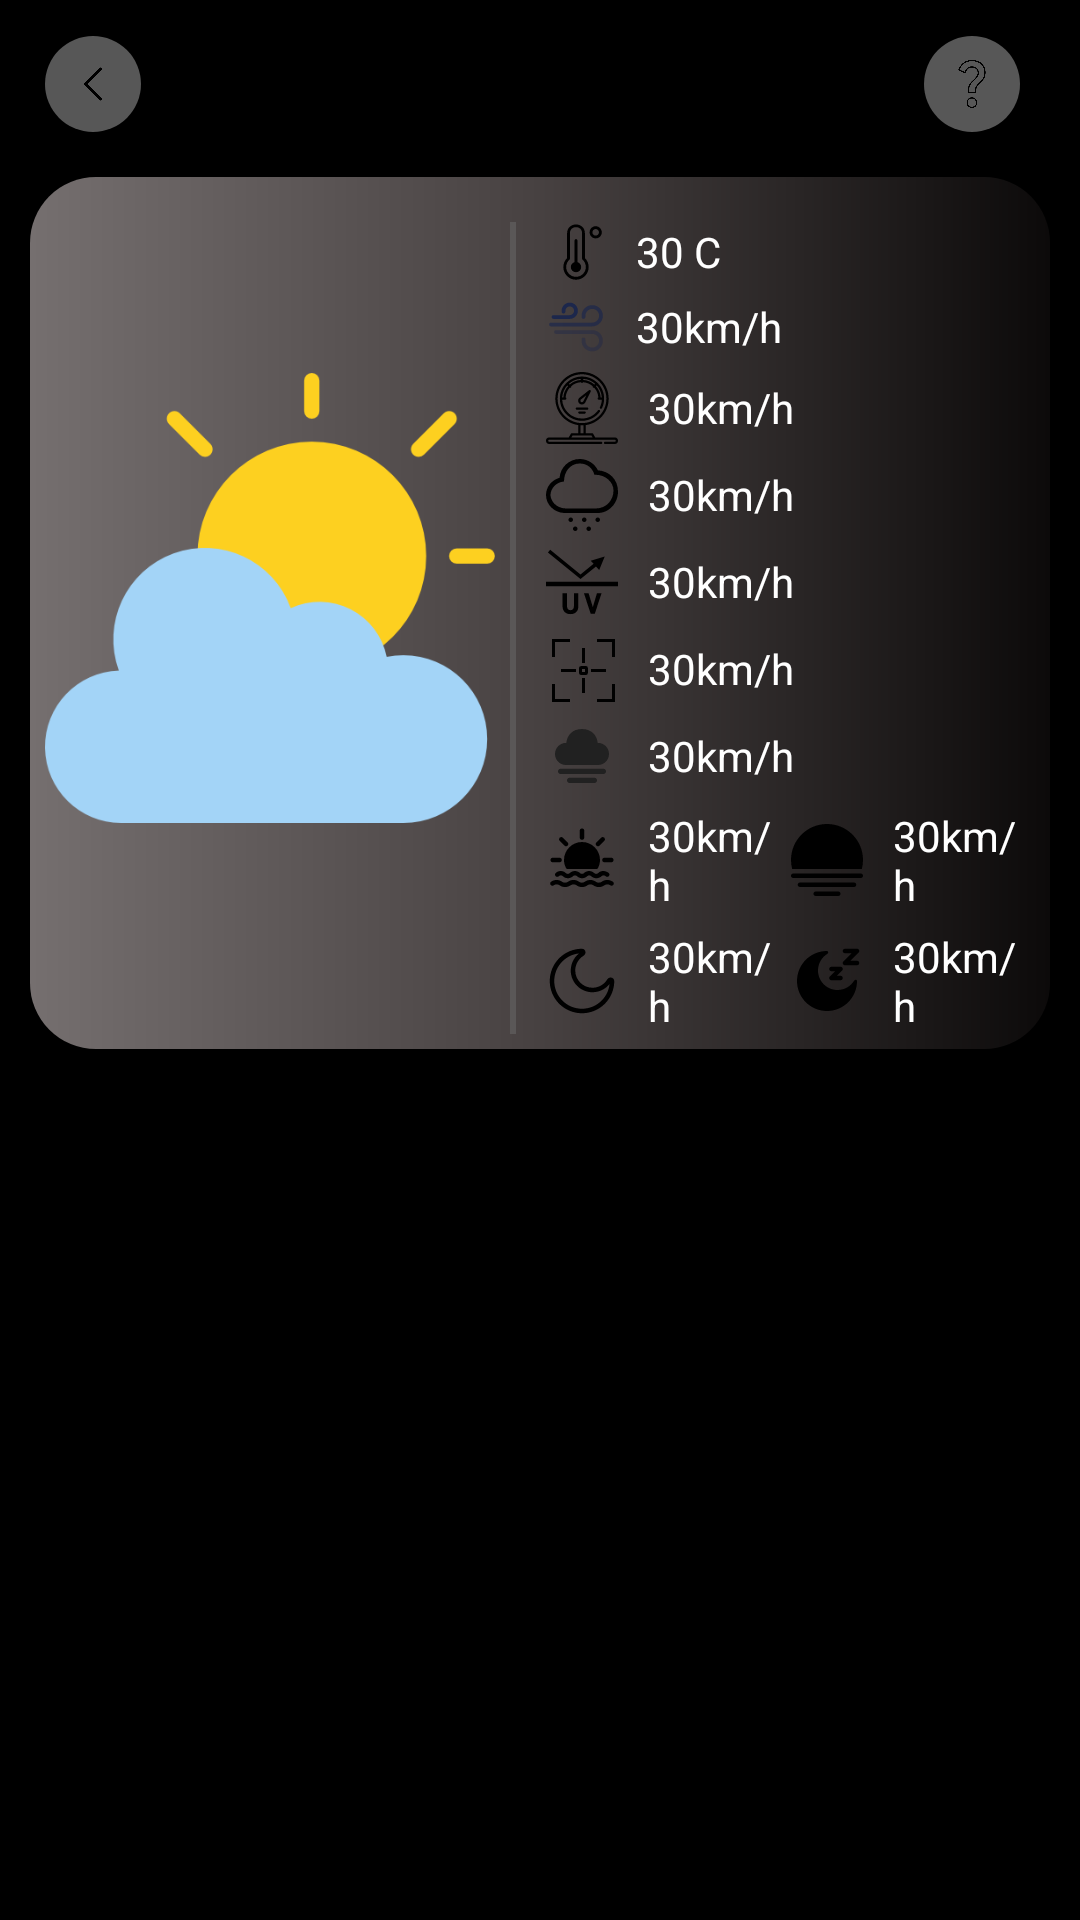

Reconstruct the res/layout file that produces this screen, plus the resources it refers to.
<!-- AndroidManifest.xml: application theme myApp -->
<!-- res/layout/activity_screen_current_detail.xml -->
<?xml version="1.0" encoding="utf-8"?>
<LinearLayout xmlns:android="http://schemas.android.com/apk/res/android"
    xmlns:app="http://schemas.android.com/apk/res-auto"
    xmlns:tools="http://schemas.android.com/tools"
    android:id="@+id/main"
    android:layout_width="match_parent"
    android:orientation="vertical"
    android:layout_height="match_parent"
    android:background="@color/black"
    tools:context=".screen.ScreenCurrentWeatherByHour">

    <LinearLayout
        android:layout_width="match_parent"
        android:layout_height="wrap_content"
        android:layout_marginTop="7dp"
        android:layout_marginEnd="10dp"
        android:padding="5dp"
        android:orientation="horizontal"
        >
        <ImageButton
            android:id="@+id/btnBack"
            android:layout_width="32dp"
            android:layout_height="32dp"
            android:src="@drawable/icon_back"
            android:scaleType="fitXY"
            android:layout_marginStart="10dp"
            android:padding="8dp"
            android:background="@drawable/background_button"
            >
        </ImageButton>
        <View
            android:layout_width="0dp"
            android:layout_height="2dp"
            android:layout_weight="1"
            >
        </View>
        <ImageButton
            android:id="@+id/btnQuestion"
            android:layout_width="32dp"
            android:layout_height="32dp"
            android:src="@drawable/icon_question"
            android:scaleType="fitXY"
            android:layout_marginEnd="5dp"

            android:padding="8dp"
            android:background="@drawable/background_button"
            >
        </ImageButton>
    </LinearLayout>

    <LinearLayout
    android:layout_width="match_parent"
    android:orientation="vertical"
    android:layout_margin="10dp"
    android:padding="5dp"
    android:background="@drawable/linear_shape_radius4corner"
    android:layout_height="wrap_content"
    >
    <LinearLayout
        android:layout_width="match_parent"
        android:orientation="horizontal"
        android:layout_marginTop="10dp"
        android:layout_height="wrap_content">
        <ImageView
            android:id="@+id/imgWeather"
            android:layout_width="150dp"
            android:layout_gravity="center"
            android:layout_height="150dp"
            android:layout_marginBottom="10dp"
            android:src="@drawable/icon_weather"
            >
        </ImageView>
        <View
            android:layout_width="2dp"
            android:layout_height="match_parent"
            android:background="#5A5757"
            android:layout_marginStart="5dp"
            android:layout_marginEnd="5dp"
            >
        </View>
        <LinearLayout
            android:layout_width="match_parent"
            android:layout_height="wrap_content"
            android:layout_marginStart="5dp"
            android:layout_weight="1"
            android:orientation="vertical"
            tools:ignore="DuplicateIds,InefficientWeight">
          <TextView
              android:id="@+id/txtTemperature"
              android:layout_width="match_parent"
              android:layout_height="wrap_content"
              android:textColor="@color/white"
              android:drawablePadding="10dp"
              android:gravity="center|left"
              android:drawableStart="@drawable/icon_temperaturesvg"
              android:text="30 C"
              tools:ignore="RtlHardcoded,UseCompatTextViewDrawableXml">
          </TextView>
            <TextView
                android:id="@+id/txtSpeedWind"
                android:layout_width="match_parent"
                android:layout_height="wrap_content"
                android:textColor="@color/white"
                android:drawablePadding="10dp"
                android:gravity="center|left"
                android:drawableStart="@drawable/icon_wind_svg"
                android:text="30km/h"

                android:layout_marginTop="5dp"
                tools:ignore="UseCompatTextViewDrawableXml">
            </TextView>

            <TextView
                android:id="@+id/txtAirPressrure"
                android:layout_width="match_parent"
                android:layout_height="wrap_content"
                android:textColor="@color/white"
                android:gravity="center|left"
                android:drawableStart="@drawable/icon_airpressure"
                android:text="30km/h"
                android:layout_marginTop="5dp"
                android:drawablePadding="10dp"

                tools:ignore="UseCompatTextViewDrawableXml">
            </TextView>

            <TextView
                android:id="@+id/txtRain"
                android:layout_width="match_parent"
                android:layout_height="wrap_content"
                android:textColor="@color/white"
                android:drawableStart="@drawable/icon_rain"
                android:text="30km/h"
                android:gravity="center|left"
                android:drawablePadding="10dp"

                android:layout_marginTop="5dp"
                tools:ignore="UseCompatTextViewDrawableXml">
            </TextView>

            <TextView
                android:id="@+id/txtSunUV"
                android:layout_width="match_parent"
                android:layout_height="wrap_content"
                android:textColor="@color/white"
                android:drawableStart="@drawable/icon_uv_svg"
                android:text="30km/h"
                android:gravity="center|left"
                android:layout_marginTop="5dp"
                android:drawablePadding="10dp"

                tools:ignore="UseCompatTextViewDrawableXml">
            </TextView>

            <TextView
                android:id="@+id/txtVision"
                android:layout_width="match_parent"
                android:layout_height="wrap_content"
                android:textColor="@color/white"
                android:drawableStart="@drawable/icon_vision"
                android:text="30km/h"
                android:gravity="center|left"
                android:layout_marginTop="5dp"
                android:drawablePadding="10dp"

                tools:ignore="UseCompatTextViewDrawableXml">
            </TextView>

            <TextView
                android:id="@+id/txtDew"
                android:layout_width="match_parent"
                android:layout_height="wrap_content"
                android:textColor="@color/white"
                android:drawableStart="@drawable/icon_dew"
                android:text="30km/h"
                android:drawablePadding="10dp"
                android:gravity="center|left"
                android:layout_marginTop="5dp"
                tools:ignore="UseCompatTextViewDrawableXml">
            </TextView>
            <LinearLayout
                android:layout_width="match_parent"
                android:layout_height="wrap_content"
                android:orientation="horizontal"
                >
                <TextView
                    android:id="@+id/txtTimeSunRise"
                    android:layout_width="match_parent"
                    android:layout_height="wrap_content"
                    android:textColor="@color/white"
                    android:drawableStart="@drawable/icon_sunrise"
                    android:text="30km/h"
                    android:layout_weight="1"
                    android:gravity="center|left"
                    android:drawablePadding="10dp"
                    android:layout_marginTop="5dp"
                    tools:ignore="UseCompatTextViewDrawableXml">
                </TextView>
                <TextView
                    android:id="@+id/txtTimeSunSet"

                    android:layout_width="match_parent"
                    android:layout_height="wrap_content"
                    android:textColor="@color/white"
                    android:layout_weight="1"
                    android:gravity="center|left"

                    android:drawableStart="@drawable/icon_sunsett"
                    android:text="30km/h"
                    android:drawablePadding="10dp"
                    android:layout_marginTop="5dp"
                    tools:ignore="UseCompatTextViewDrawableXml">
                </TextView>
            </LinearLayout>


            <LinearLayout
                android:layout_width="match_parent"
                android:layout_height="wrap_content"
                android:orientation="horizontal"
                >
                <TextView
                    android:id="@+id/txtTimeMoonRise"

                    android:layout_width="match_parent"
                    android:layout_height="wrap_content"
                    android:textColor="@color/white"
                    android:drawableStart="@drawable/icon_moonrisee"
                    android:text="30km/h"
                    android:layout_weight="1"
                    android:gravity="center|left"
                    android:drawablePadding="10dp"
                    android:layout_marginTop="5dp"
                    tools:ignore="UseCompatTextViewDrawableXml">
                </TextView>
                <TextView
                    android:id="@+id/txtTimeMoonSet"
                    android:layout_width="match_parent"
                    android:layout_height="wrap_content"
                    android:textColor="@color/white"
                    android:layout_weight="1"
                    android:gravity="center|left"
                    android:drawableStart="@drawable/icon_moonsett"
                    android:text="30km/h"
                    android:drawablePadding="10dp"
                    android:layout_marginTop="5dp"
                    tools:ignore="UseCompatTextViewDrawableXml">
                </TextView>
            </LinearLayout>


        </LinearLayout>

    </LinearLayout>


</LinearLayout>



    <androidx.recyclerview.widget.RecyclerView
        android:id="@+id/recycleShowWeatherHour"
        android:layout_marginTop="10dp"
        android:layout_width="match_parent"
        android:layout_height="match_parent" >
    </androidx.recyclerview.widget.RecyclerView>
</LinearLayout>
<!-- resources referenced by this layout -->
<resources>
  <!-- drawable background_button (drawable) -->
  <?xml version="1.0" encoding="utf-8"?>
  <shape xmlns:android="http://schemas.android.com/apk/res/android" android:shape="oval">
      <solid
          android:color="#9A919090"
          />
  
  </shape>
  <!-- drawable icon_dew (drawable) -->
  <vector xmlns:android="http://schemas.android.com/apk/res/android" android:height="24dp" android:viewportHeight="48" android:viewportWidth="48" android:width="24dp">
        
      <path android:fillColor="#212121" android:fillType="nonZero" android:pathData="M32.252,38.5C33.219,38.5 34.002,39.284 34.002,40.25C34.002,41.168 33.295,41.921 32.396,41.994L32.252,42L15.752,42C14.786,42 14.002,41.216 14.002,40.25C14.002,39.332 14.709,38.579 15.608,38.506L15.752,38.5L32.252,38.5ZM38.252,32.505C39.218,32.505 40.002,33.288 40.002,34.255C40.002,35.173 39.295,35.926 38.395,35.999L38.252,36.005L9.752,36.005C8.786,36.005 8.002,35.221 8.002,34.255C8.002,33.337 8.709,32.583 9.609,32.51L9.752,32.505L38.252,32.505ZM24,6.01C30.337,6.01 33.932,10.204 34.455,15.27L34.615,15.27C38.693,15.27 41.999,18.567 41.999,22.635C41.999,26.703 38.693,30 34.615,30L13.385,30C9.307,30 6.001,26.703 6.001,22.635C6.001,18.567 9.307,15.27 13.385,15.27L13.545,15.27C14.071,10.171 17.663,6.01 24,6.01Z" android:strokeColor="#00000000" android:strokeWidth="1"/>
      
  </vector>
  <!-- drawable icon_sunsett (drawable) -->
  <vector xmlns:android="http://schemas.android.com/apk/res/android" android:height="24dp" android:viewportHeight="32" android:viewportWidth="32" android:width="24dp">
        
      <path android:fillColor="#000000" android:fillType="evenOdd" android:pathData="M28,26L4,26C3.447,26 3,26.447 3,27C3,27.553 3.447,28 4,28L28,28C28.553,28 29,27.553 29,27C29,26.447 28.553,26 28,26L28,26ZM31,22L1,22C0.447,22 0,22.447 0,23C0,23.553 0.447,24 1,24L31,24C31.553,24 32,23.553 32,23C32,22.447 31.553,22 31,22L31,22ZM31.476,20C31.806,18.72 32,17.384 32,16C32,7.164 24.837,0 16,0C7.163,0 0,7.164 0,16C0,17.384 0.194,18.72 0.524,20L31.476,20L31.476,20ZM21,30L11,30C10.447,30 10,30.447 10,31C10,31.553 10.447,32 11,32L21,32C21.553,32 22,31.553 22,31C22,30.447 21.553,30 21,30L21,30Z" android:strokeColor="#00000000" android:strokeWidth="1"/>
      
  </vector>
  <!-- drawable icon_vision (drawable) -->
  <vector xmlns:android="http://schemas.android.com/apk/res/android" android:height="24dp" android:viewportHeight="24" android:viewportWidth="24" android:width="24dp">
        
      <path android:fillColor="#FF000000" android:pathData="M2,17h1v5h5v1L2,23zM23,17h-1v5h-5v1h6zM3,3h5L8,2L2,2v6h1zM23,2h-6v1h5v5h1zM13.25,14h-1.5a0.75,0.75 0,0 1,-0.75 -0.75v-1.5a0.75,0.75 0,0 1,0.75 -0.75h1.5a0.75,0.75 0,0 1,0.75 0.75v1.5a0.75,0.75 0,0 1,-0.75 0.75zM13,12h-1v1h1zM20,12h-5v1h5zM10,12L5,12v1h5zM13,20v-5h-1v5zM12,10h1L13,5h-1z"/>
      
  </vector>
  <!-- drawable linear_shape_radius4corner (drawable) -->
  <?xml version="1.0" encoding="utf-8"?>
  <shape xmlns:android="http://schemas.android.com/apk/res/android" android:shape="rectangle">
      <solid android:color="#8A8C9A"/>
      <corners android:radius="22dp"
          />
      <gradient
          android:startColor="#756F6F"
          android:centerColor="#474141"
          android:endColor="#0C0A0A"
          />
  
  </shape>
  <style name="myApp" parent="Theme.AppCompat.Light.NoActionBar">
          <item name="colorPrimary">@color/black</item>
          <item name="colorAccent">#7C7777</item>
  
      </style>
  <!-- not gathered from this repository: default colours our renderer supplied (Android Studio template values) -->
  <color name="black">#FF000000</color>
  <color name="white">#FFFFFFFF</color>
</resources>
